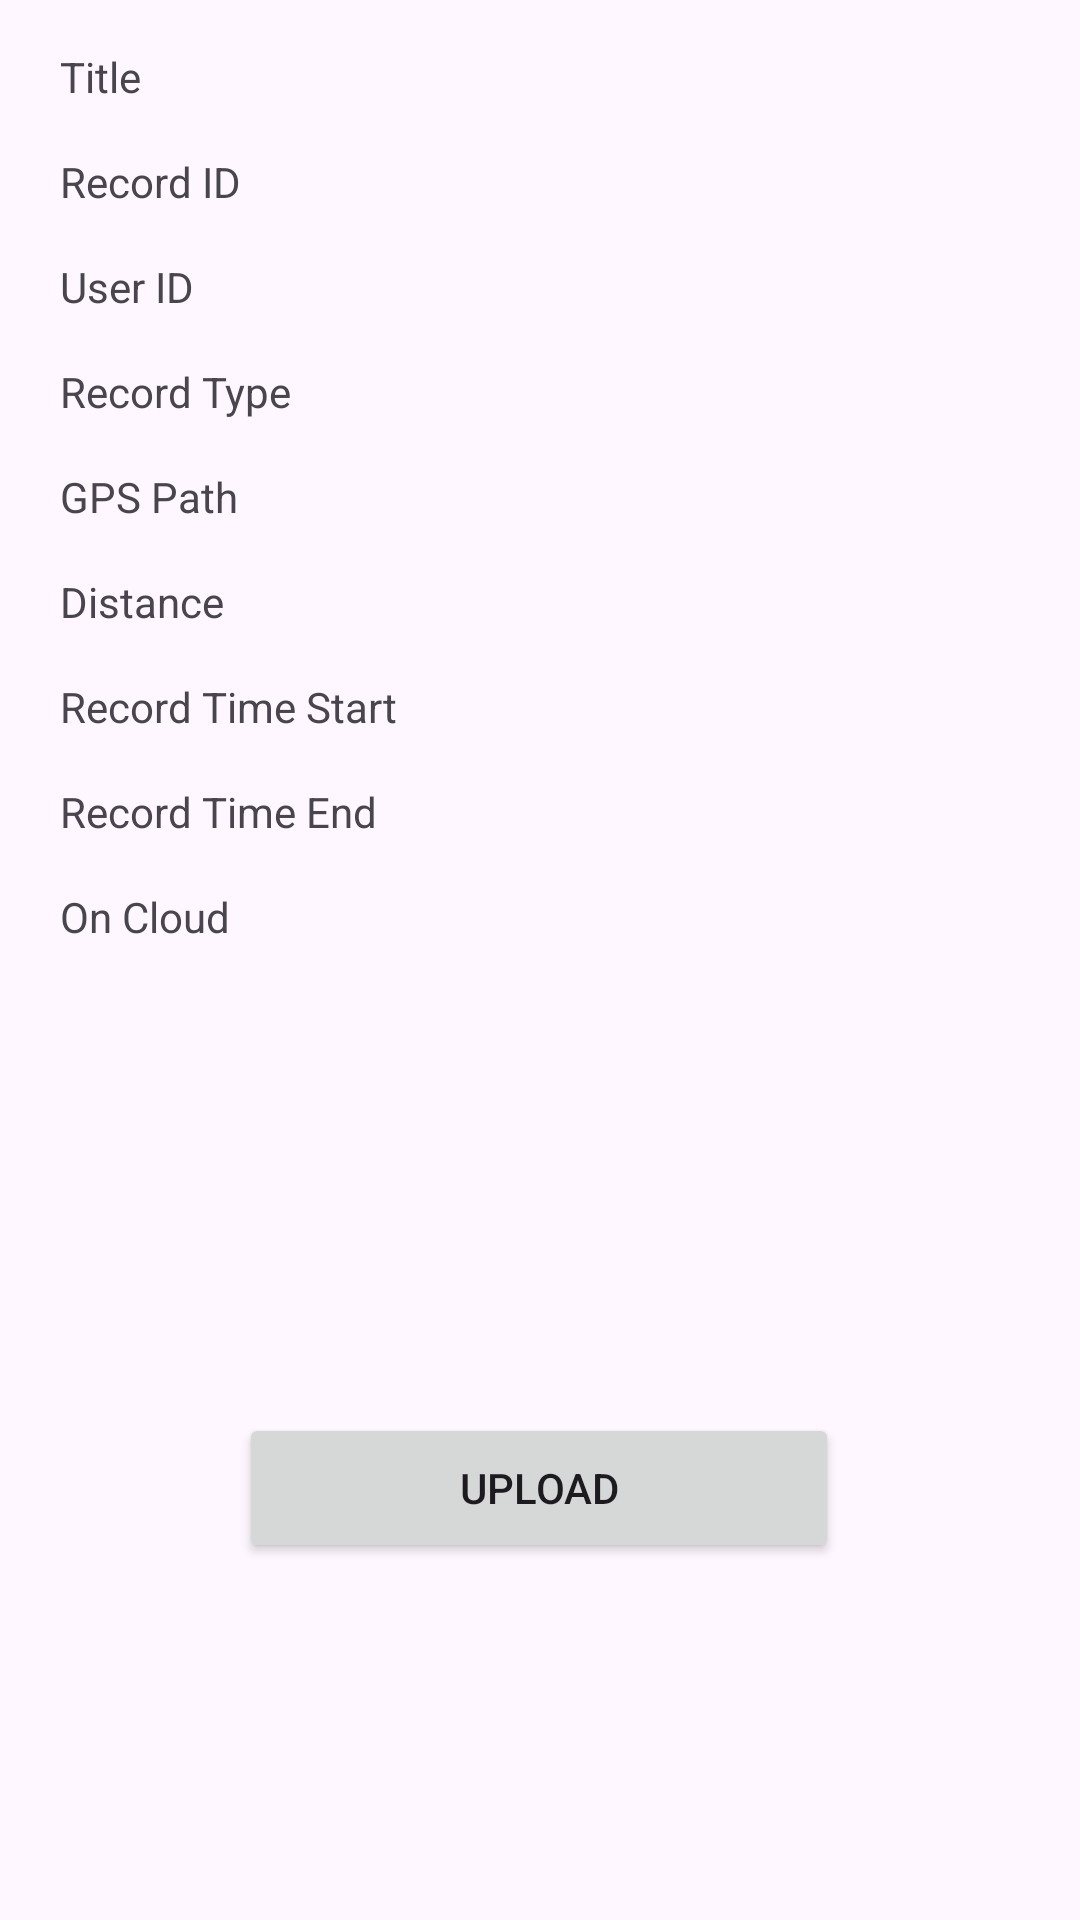

Produce the Android XML layout that renders to this screen, including the resource entries it uses.
<!-- AndroidManifest.xml: application theme Theme.SposocApp -->
<!-- res/layout/activity_record_detail.xml -->
<?xml version="1.0" encoding="utf-8"?>
<androidx.constraintlayout.widget.ConstraintLayout xmlns:android="http://schemas.android.com/apk/res/android"
    xmlns:app="http://schemas.android.com/apk/res-auto"
    xmlns:tools="http://schemas.android.com/tools"
    android:id="@+id/bt_toMsg"
    android:layout_width="match_parent"
    android:layout_height="match_parent"
    tools:context=".ui.recordlist.RecordDetailActivity">

    <TextView
        android:id="@+id/tv_title"
        android:layout_width="0dp"
        android:layout_height="wrap_content"
        android:layout_marginTop="16dp"
        android:layout_marginLeft="20dp"
        android:layout_marginRight="20dp"
        android:text="Title"
        app:layout_constraintEnd_toEndOf="parent"
        app:layout_constraintStart_toStartOf="parent"
        app:layout_constraintTop_toTopOf="parent" />

    <TextView
        android:id = "@+id/tb_rid"
        android:layout_width="0dp"
        android:layout_height="wrap_content"
        android:layout_marginTop="16dp"
        android:layout_marginLeft="20dp"
        android:layout_marginRight="20dp"
        android:text="Record ID"
        app:layout_constraintEnd_toEndOf="parent"
        app:layout_constraintStart_toStartOf="parent"
        app:layout_constraintTop_toBottomOf="@id/tv_title" />

    <TextView
        android:id = "@+id/tb_uid"
        android:layout_width="0dp"
        android:layout_height="wrap_content"
        android:layout_marginTop="16dp"
        android:layout_marginLeft="20dp"
        android:layout_marginRight="20dp"
        android:text="User ID"
        app:layout_constraintEnd_toEndOf="parent"
        app:layout_constraintStart_toStartOf="parent"
        app:layout_constraintTop_toBottomOf="@id/tb_rid" />

    <TextView
        android:id = "@+id/tb_rtype"
        android:layout_width="0dp"
        android:layout_height="wrap_content"
        android:layout_marginTop="16dp"
        android:layout_marginLeft="20dp"
        android:layout_marginRight="20dp"
        android:text="Record Type"
        app:layout_constraintEnd_toEndOf="parent"
        app:layout_constraintStart_toStartOf="parent"
        app:layout_constraintTop_toBottomOf="@id/tb_uid" />

    <TextView
        android:id = "@+id/tb_gps_path"
        android:layout_width="0dp"
        android:layout_height="wrap_content"
        android:layout_marginTop="16dp"
        android:layout_marginLeft="20dp"
        android:layout_marginRight="20dp"
        android:text="GPS Path"
        app:layout_constraintEnd_toEndOf="parent"
        app:layout_constraintStart_toStartOf="parent"
        app:layout_constraintTop_toBottomOf="@id/tb_rtype" />

    <TextView
        android:id = "@+id/tb_distance"
        android:layout_width="0dp"
        android:layout_height="wrap_content"
        android:layout_marginTop="16dp"
        android:layout_marginLeft="20dp"
        android:layout_marginRight="20dp"
        android:text="Distance"
        app:layout_constraintEnd_toEndOf="parent"
        app:layout_constraintStart_toStartOf="parent"
        app:layout_constraintTop_toBottomOf="@id/tb_gps_path" />

    <TextView
        android:id = "@+id/tb_rtime_start"
        android:layout_width="0dp"
        android:layout_height="wrap_content"
        android:layout_marginTop="16dp"
        android:layout_marginLeft="20dp"
        android:layout_marginRight="20dp"
        android:text="Record Time Start"
        app:layout_constraintEnd_toEndOf="parent"
        app:layout_constraintStart_toStartOf="parent"
        app:layout_constraintTop_toBottomOf="@id/tb_distance" />

    <TextView
        android:id = "@+id/tb_rtime_end"
        android:layout_width="0dp"
        android:layout_height="wrap_content"
        android:layout_marginTop="16dp"
        android:text="Record Time End"
        android:layout_marginLeft="20dp"
        android:layout_marginRight="20dp"
        app:layout_constraintEnd_toEndOf="parent"
        app:layout_constraintStart_toStartOf="parent"
        app:layout_constraintTop_toBottomOf="@id/tb_rtime_start" />

    <TextView
        android:id = "@+id/tb_onCloud"
        android:layout_width="0dp"
        android:layout_height="wrap_content"
        android:layout_marginTop="16dp"
        android:layout_marginLeft="20dp"
        android:layout_marginRight="20dp"
        android:text="On Cloud"
        app:layout_constraintEnd_toEndOf="parent"
        app:layout_constraintStart_toStartOf="parent"
        app:layout_constraintTop_toBottomOf="@id/tb_rtime_end" />

    <Button
        android:id="@+id/bt_upload"
        android:layout_width="200dp"
        android:layout_height="50dp"
        android:layout_marginLeft="20dp"
        android:layout_marginTop="156dp"
        android:layout_marginRight="20dp"
        android:text="Upload"
        app:layout_constraintEnd_toEndOf="parent"
        app:layout_constraintHorizontal_bias="0.497"
        app:layout_constraintStart_toStartOf="parent"
        app:layout_constraintTop_toBottomOf="@id/tb_onCloud" />


</androidx.constraintlayout.widget.ConstraintLayout>
<!-- resources referenced by this layout -->
<resources>
  <style name="Theme.SposocApp" parent="Theme.MaterialComponents.DayNight.DarkActionBar">
          
          <item name="colorPrimary">@color/purple_500</item>
          <item name="colorPrimaryVariant">@color/purple_700</item>
          <item name="colorOnPrimary">@color/white</item>
          
          <item name="colorSecondary">@color/teal_200</item>
          <item name="colorSecondaryVariant">@color/teal_700</item>
          <item name="colorOnSecondary">@color/black</item>
          
          <item name="android:statusBarColor">?attr/colorPrimaryVariant</item>
          
      </style>
  <!-- not gathered from this repository: default colours our renderer supplied (Android Studio template values) -->
  <color name="purple_500">#FF6200EE</color>
  <color name="purple_700">#FF3700B3</color>
  <color name="teal_200">#FF03DAC5</color>
  <color name="teal_700">#FF018786</color>
  <color name="black">#FF000000</color>
  <color name="white">#FFFFFFFF</color>
</resources>
